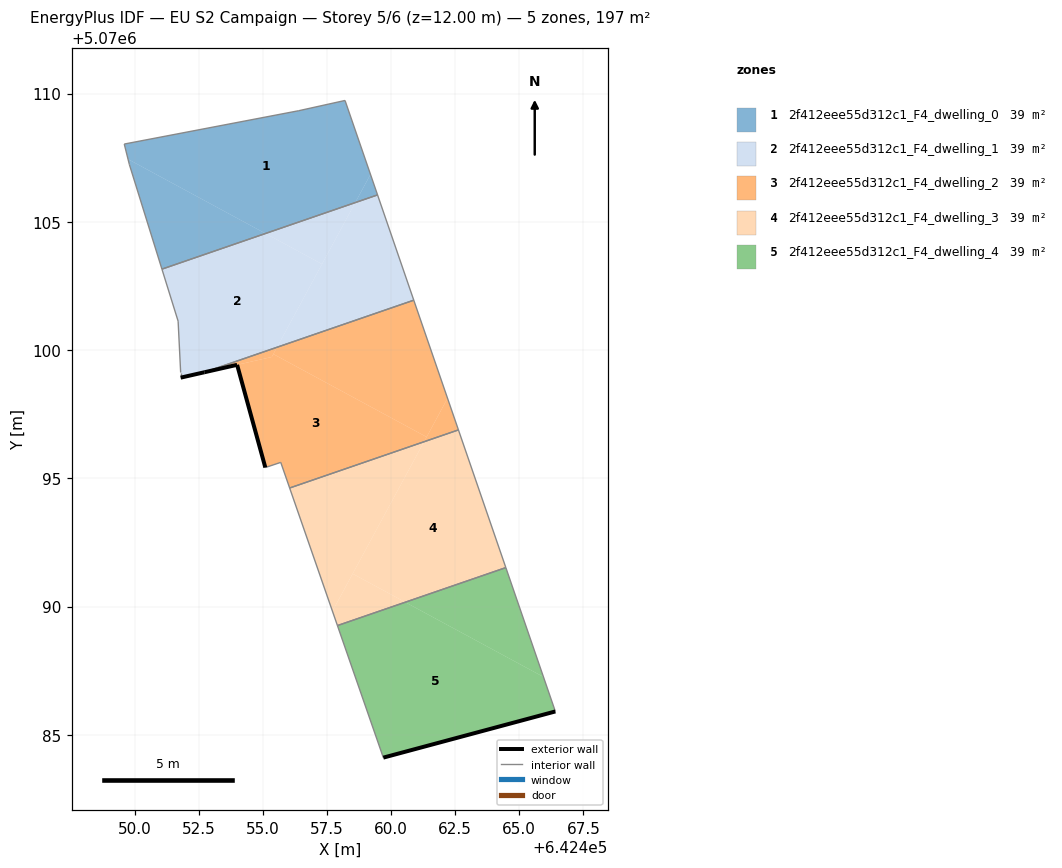
=== STOREY PLAN SPEC (per zone: floor XY polygon, exterior-wall plan segments, windows/doors) ===
zone 1: 2f412eee55d312c1_F4_dwelling_0  (39.5 m²)
  floor: (642458.60, 5070105.75) (642459.20, 5070106.85) (642458.21, 5070109.73) (642456.40, 5070109.33) (642449.60, 5070108.03) (642449.75, 5070107.44) (642455.10, 5070104.54)
  floor: (642455.10, 5070104.54) (642449.75, 5070107.44) (642449.80, 5070107.23) (642451.07, 5070103.16)
  floor: (642459.47, 5070106.05) (642459.20, 5070106.85) (642458.60, 5070105.75)
  interior walls: 6
zone 2: 2f412eee55d312c1_F4_dwelling_1  (39.5 m²)
  floor: (642455.55, 5070100.11) (642457.31, 5070103.35) (642455.10, 5070104.54) (642451.07, 5070103.16) (642451.70, 5070101.13) (642451.80, 5070099.12) (642451.80, 5070098.92) (642452.73, 5070099.14)
  floor: (642457.31, 5070103.35) (642458.60, 5070105.75) (642455.10, 5070104.54)
  floor: (642460.89, 5070101.94) (642459.47, 5070106.05) (642458.60, 5070105.75) (642455.55, 5070100.11)
  exterior wall: (642452.73, 5070099.14) – (642451.80, 5070098.92)  [1.0 m]
  interior walls: 6
zone 3: 2f412eee55d312c1_F4_dwelling_2  (39.5 m²)
  floor: (642461.39, 5070096.61) (642462.20, 5070098.12) (642460.89, 5070101.94) (642455.55, 5070100.11) (642455.41, 5070099.84)
  floor: (642455.35, 5070099.73) (642455.41, 5070099.84) (642455.55, 5070100.11) (642452.73, 5070099.14)
  floor: (642461.29, 5070096.43) (642461.39, 5070096.61) (642455.41, 5070099.84) (642455.35, 5070099.73) (642454.00, 5070099.42) (642455.10, 5070095.42) (642455.70, 5070095.62) (642456.05, 5070094.62)
  floor: (642462.63, 5070096.89) (642462.20, 5070098.12) (642461.29, 5070096.43)
  exterior wall: (642454.00, 5070099.42) – (642452.73, 5070099.14)  [1.3 m]
  exterior wall: (642455.10, 5070095.42) – (642454.00, 5070099.42)  [4.2 m]
  interior walls: 5
zone 4: 2f412eee55d312c1_F4_dwelling_3  (39.5 m²)
  floor: (642464.47, 5070091.52) (642462.63, 5070096.89) (642461.29, 5070096.43) (642458.50, 5070091.28) (642460.56, 5070090.17)
  floor: (642457.71, 5070089.82) (642461.29, 5070096.43) (642456.05, 5070094.62)
  floor: (642460.56, 5070090.17) (642458.50, 5070091.28) (642457.71, 5070089.82) (642457.91, 5070089.26)
  interior walls: 4
zone 5: 2f412eee55d312c1_F4_dwelling_4  (39.5 m²)
  floor: (642465.94, 5070087.26) (642464.47, 5070091.52) (642460.56, 5070090.17)
  floor: (642466.41, 5070085.91) (642465.94, 5070087.26) (642460.56, 5070090.17) (642457.91, 5070089.26) (642459.70, 5070084.11)
  exterior wall: (642466.41, 5070085.91) – (642459.70, 5070084.11)  [6.9 m]
  interior walls: 3

=== DERIVED (storey summary) ===
Building: EU S2 Campaign
Storey: 5 of 6  (floor level z = 12.00 m)
Storey gross floor area: 197.3 m²
Zones on this storey: 5
  - 2f412eee55d312c1_F4_dwelling_0: floor 39.5 m²
  - 2f412eee55d312c1_F4_dwelling_1: floor 39.5 m²; exterior wall 1.0 m (2.9 m²); WWR 0.0%
  - 2f412eee55d312c1_F4_dwelling_2: floor 39.5 m²; exterior wall 5.5 m (16.4 m²); WWR 0.0%
  - 2f412eee55d312c1_F4_dwelling_3: floor 39.5 m²
  - 2f412eee55d312c1_F4_dwelling_4: floor 39.5 m²; exterior wall 6.9 m (20.8 m²); WWR 0.0%
Zone adjacency (shared interzone walls):
  - 2f412eee55d312c1_F4_dwelling_0 ↔ 2f412eee55d312c1_F4_dwelling_1
  - 2f412eee55d312c1_F4_dwelling_1 ↔ 2f412eee55d312c1_F4_dwelling_2
  - 2f412eee55d312c1_F4_dwelling_2 ↔ 2f412eee55d312c1_F4_dwelling_3
  - 2f412eee55d312c1_F4_dwelling_3 ↔ 2f412eee55d312c1_F4_dwelling_4